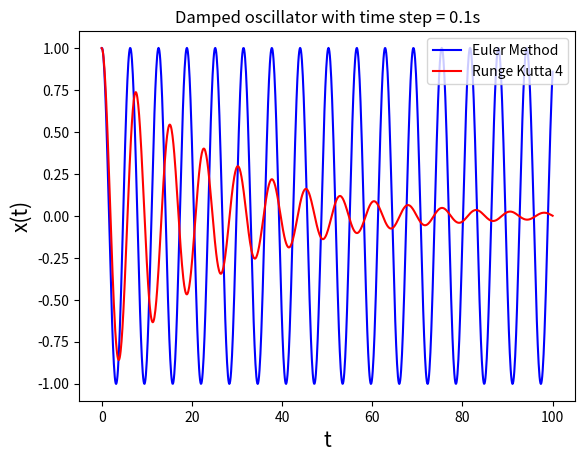

The script that saved this image:
##############################################################################
# !!! USE THIS HEADER FOR ALL SUBMISSIONS !!!
##############################################################################
# ASSIGNMENT NAME: Project 1: Damped Oscillators
# [redacted]
# [redacted]
# DATE: 9/21/18
# DESCRIPTION: Numerically solves a damped oscillator equation using Euler's
#   method, RK4, and some error.
# GRADING NOTES: 
# OTHER NOTES: (if applicable)

##############################################################################

##############################################################################

import numpy as  np
import matplotlib.pyplot as plt

def f(x, v, w, y):
    return -w**2 * x - 2*y * v


def damped_euler(steps, finaltime, omega, gamma):
    # dt is time between steps
    dt = finaltime / steps

    # create arrays for the position and velocity of the equation
    x = np.zeros(steps + 1)
    v = np.zeros(steps + 1)

    # set initial conditions. Change to whatever is appropriate.
    # may add ability to set these when calling the function.
    x[0] = 1
    v[0] = 0

    # do a discretization calculation for every step
    for n in range(0, steps):
        # Discretization code of form
        # v[n+1] = f(v[n],x[n], omega, gamma)
        # x[n+1] = g(v[n],x[n])

        # do position first.
        x[n+1] = v[n] * dt + x[n]
        # now velocity.
        v[n+1] = f(x[n], v[n], omega, gamma) * dt + v[n]

    return([x,v])


def damped_rk4(steps, finaltime, omega, gamma):
    # dt is time between steps
    dt = finaltime / steps

    # create arrays for the position and velocity of the equation
    x = np.zeros(steps + 1)
    v = np.zeros(steps + 1)

    # set initial conditions. Change to whatever is appropriate.
    # may add ability to set these when calling the function.
    x[0] = 1
    v[0] = 0

    # do a discretization calculation for every step
    for n in range(0, steps):
        # Discretization code of form
        # v[n+1] = dt * f(v[n],x[n], omega, gamma) + v[n]
        # x[n+1] = dt * g(v[n],x[n]) + x[n] where g is velocity(t)
        xk1 = dt * v[n]
        vk1 = dt * f(x[n],v[n],omega,gamma)
        xk2 = dt * (v[n] + vk1 / 2)
        vk2 = dt * f(x[n] + xk1/2,v[n] + vk1/2,omega,gamma)
        xk3 = dt * (v[n] + vk2 / 2)
        vk3 = dt * f(x[n] + xk2/2,v[n] + vk2/2,omega,gamma)
        xk4 = dt * v[n+1]
        vk4 = dt * f(x[n+1],v[n+1],omega,gamma)
        
        x[n+1] = x[n] + (xk1 + 2*xk2 + 2*xk3 + xk4)/6
        v[n+1] = v[n] + (vk1 + 2*vk2 + 2*vk3 + vk4)/6
    return([x,v])



def main():

    steps = 10**3

    finaltime = 100

    dt = finaltime/steps

    print("Time step is", dt)

    time = np.linspace(0, finaltime, steps + 1)

    # Call the damped oscillator numerical solver function
    w = 1
    lamba = 0.05
    x1 = damped_euler(steps, finaltime, w, lamba)[0]
    rk4 = damped_rk4(steps, finaltime, w, lamba)[0]

    # plot this with the time array
    plt.plot(time, x1, 'b-', label = 'Euler Method')
    plt.plot(time, rk4, 'r-', label = 'Runge Kutta 4')

    plt.xlabel('t', fontsize = 15)
    plt.ylabel('x(t)', fontsize = 15)
    plt.title("Damped oscillator with time step = {}s".format(dt))
    plt.legend(loc = 'upper right')

    plt.show()

    return

main()
